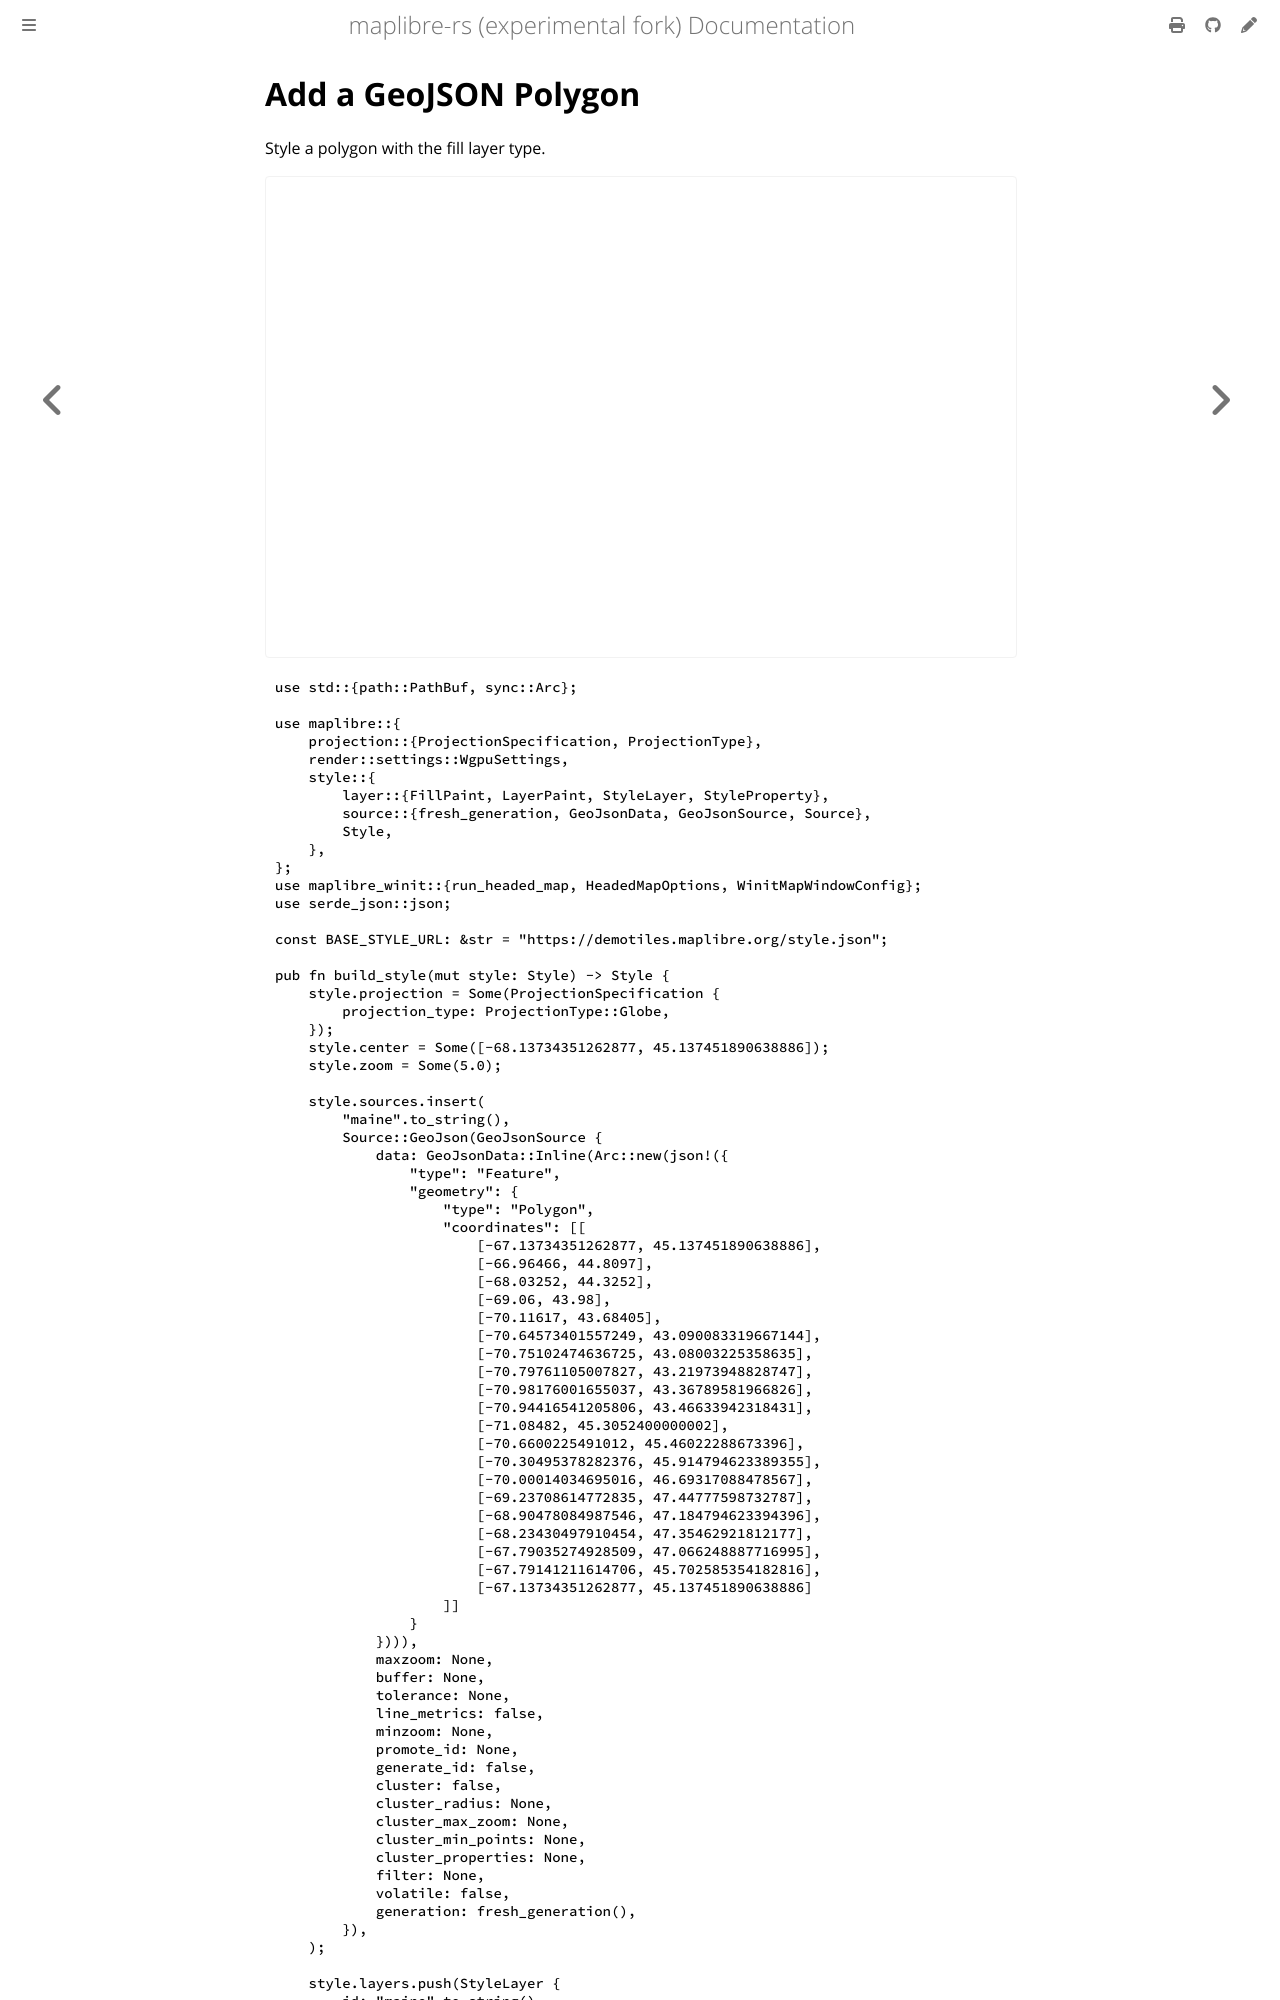

repository: luofang34/maplibre-rs-experimental · page: docs/examples/add-a-geojson-polygon.html · generator: mdbook

# Add a GeoJSON Polygon

Style a polygon with the fill layer type.

<div class="example-map">
  <iframe src="./demo/index.html?example=../code/add-a-geojson-polygon.js" title="Add a GeoJSON Polygon" loading="lazy" allow="fullscreen"></iframe>
</div>

<div class="example-code-tabs">

```rust,no_run
{{#include code/add-a-geojson-polygon.rs}}
```
